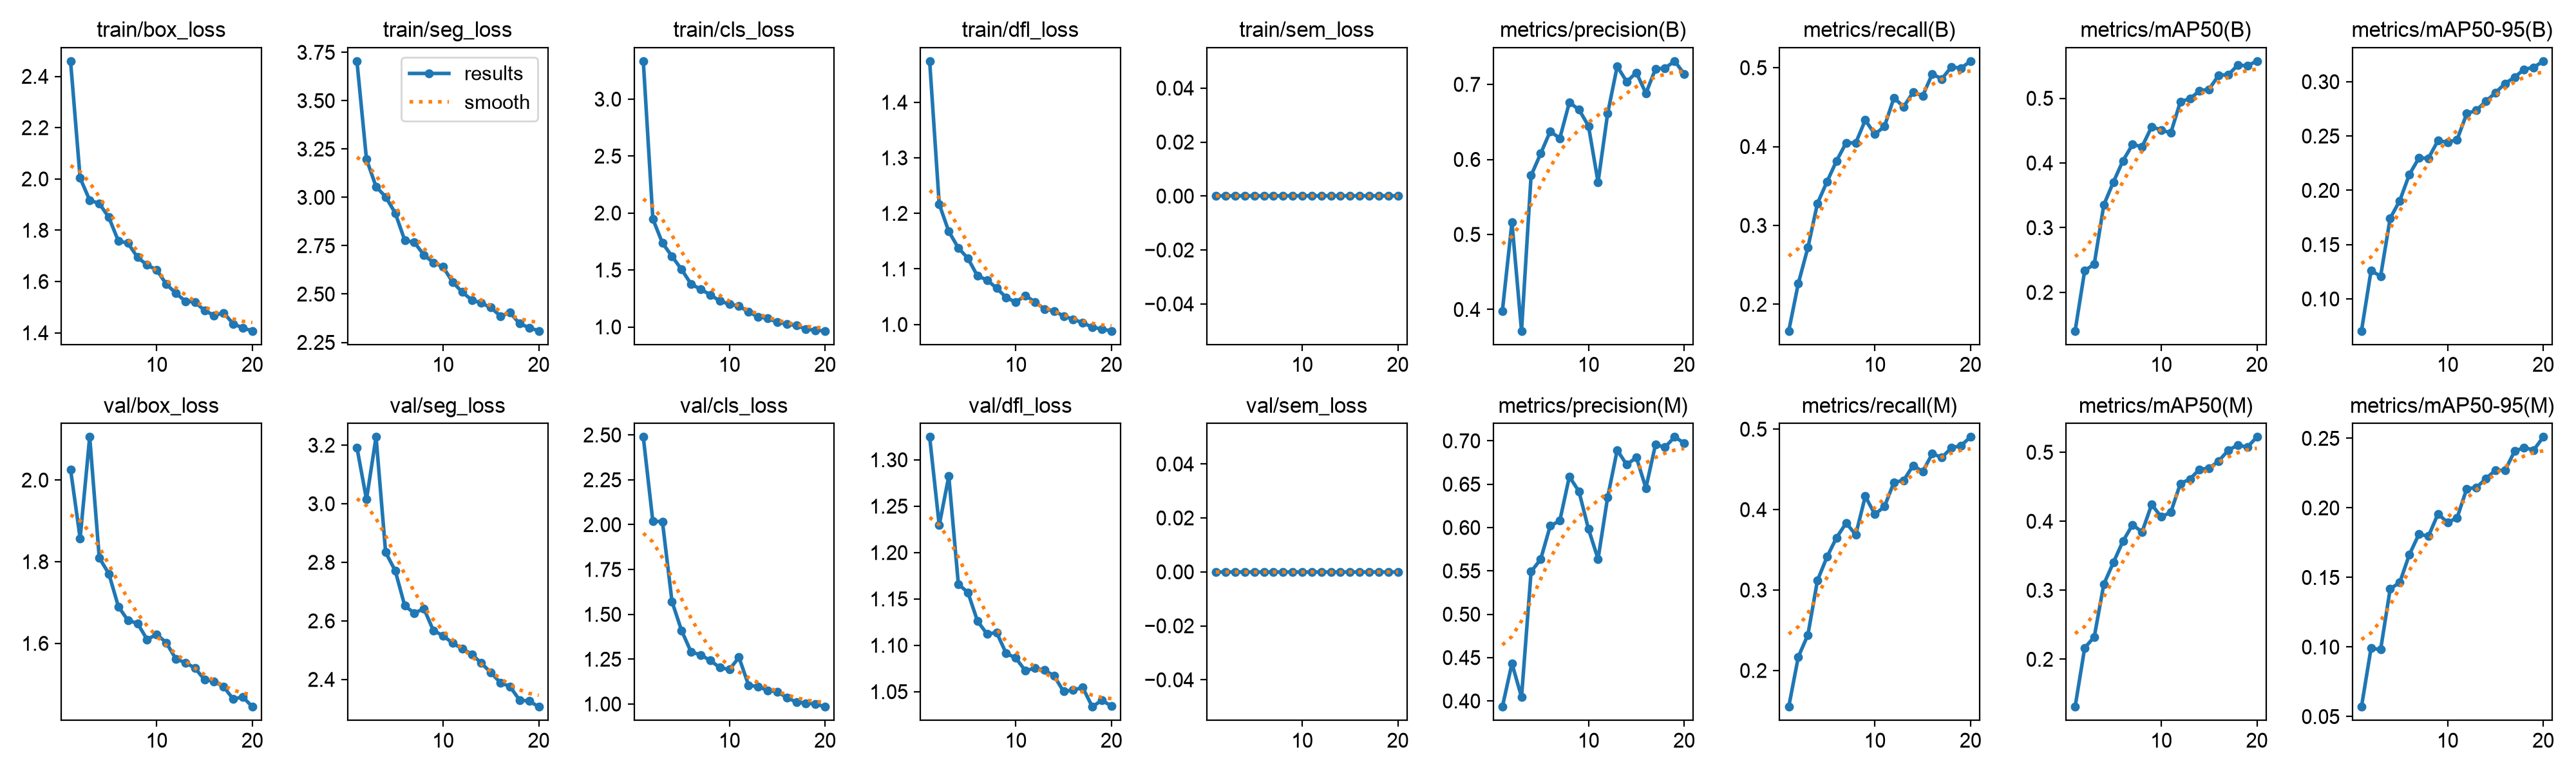

The table this chart was drawn from, first rows:
epoch, time, train/box_loss, train/seg_loss, train/cls_loss, train/dfl_loss, train/sem_loss, metrics/precision(B), metrics/recall(B), metrics/mAP50(B), metrics/mAP50-95(B), metrics/precision(M), metrics/recall(M), metrics/mAP50(M), metrics/mAP50-95(M), val/box_loss, val/seg_loss, val/cls_loss, val/dfl_loss, val/sem_loss, lr/pg0, lr/pg1, lr/pg2
1, 116.9, 2.46, 3.705, 3.334, 1.474, 0, 0.3982, 0.1663, 0.1405, 0.07055, 0.3933, 0.1549, 0.1311, 0.05704, 2.026, 3.193, 2.489, 1.325, 0, 0.003311, 0.003311, 0.07021
2, 209.1, 2.003, 3.197, 1.948, 1.217, 0, 0.5161, 0.2265, 0.2336, 0.126, 0.4432, 0.217, 0.2165, 0.09915, 1.857, 3.014, 2.018, 1.229, 0, 0.006315, 0.006315, 0.03988
3, 289.1, 1.917, 3.055, 1.737, 1.167, 0, 0.3715, 0.2718, 0.2437, 0.1209, 0.4046, 0.2443, 0.2324, 0.09811, 2.105, 3.228, 2.018, 1.282, 0, 0.008989, 0.008989, 0.009218
4, 370.1, 1.904, 3.003, 1.62, 1.138, 0, 0.5786, 0.3279, 0.3352, 0.1743, 0.5491, 0.3119, 0.3088, 0.1417, 1.81, 2.834, 1.571, 1.166, 0, 0.008515, 0.008515, 0.008515
5, 451.5, 1.85, 2.919, 1.505, 1.119, 0, 0.6078, 0.3554, 0.3705, 0.1904, 0.5633, 0.3413, 0.3402, 0.1464, 1.771, 2.772, 1.41, 1.157, 0, 0.00802, 0.00802, 0.00802
6, 532.1, 1.758, 2.778, 1.376, 1.087, 0, 0.6374, 0.382, 0.4034, 0.2145, 0.6019, 0.3653, 0.3711, 0.1663, 1.69, 2.652, 1.29, 1.126, 0, 0.007525, 0.007525, 0.007525
7, 612.9, 1.75, 2.768, 1.331, 1.08, 0, 0.6281, 0.4048, 0.4286, 0.2297, 0.6078, 0.3833, 0.3948, 0.181, 1.656, 2.626, 1.274, 1.112, 0, 0.00703, 0.00703, 0.00703
8, 693, 1.694, 2.702, 1.283, 1.065, 0, 0.6759, 0.4046, 0.4252, 0.2296, 0.6587, 0.3688, 0.3846, 0.1797, 1.649, 2.642, 1.242, 1.114, 0, 0.006535, 0.006535, 0.006535
9, 793.1, 1.664, 2.663, 1.228, 1.049, 0, 0.6665, 0.4336, 0.4561, 0.2459, 0.6418, 0.4166, 0.4242, 0.1957, 1.61, 2.566, 1.203, 1.091, 0, 0.00604, 0.00604, 0.00604
10, 896.6, 1.645, 2.641, 1.2, 1.04, 0, 0.6446, 0.4156, 0.451, 0.2442, 0.5983, 0.3942, 0.4065, 0.1894, 1.622, 2.55, 1.192, 1.086, 0, 0.005545, 0.005545, 0.005545
11, 974.1, 1.59, 2.562, 1.184, 1.052, 0, 0.5696, 0.4255, 0.4465, 0.2468, 0.5637, 0.4037, 0.4129, 0.193, 1.602, 2.524, 1.26, 1.073, 0, 0.00505, 0.00505, 0.00505
12, 1060, 1.554, 2.51, 1.131, 1.04, 0, 0.661, 0.4619, 0.4947, 0.2706, 0.6349, 0.4341, 0.4546, 0.2138, 1.562, 2.505, 1.105, 1.075, 0, 0.004555, 0.004555, 0.004555
13, 1142, 1.523, 2.47, 1.09, 1.028, 0, 0.7241, 0.4503, 0.4995, 0.2737, 0.6892, 0.4362, 0.4611, 0.2145, 1.553, 2.486, 1.097, 1.073, 0, 0.00406, 0.00406, 0.00406
14, 1221, 1.52, 2.454, 1.074, 1.024, 0, 0.7035, 0.4689, 0.5115, 0.2819, 0.6724, 0.4549, 0.4753, 0.2209, 1.54, 2.456, 1.076, 1.067, 0, 0.003565, 0.003565, 0.003565
15, 1312, 1.487, 2.43, 1.042, 1.015, 0, 0.7158, 0.4643, 0.514, 0.2899, 0.6809, 0.4471, 0.4768, 0.2271, 1.511, 2.423, 1.069, 1.05, 0, 0.00307, 0.00307, 0.00307
16, 1407, 1.468, 2.386, 1.024, 1.009, 0, 0.6881, 0.492, 0.5357, 0.2983, 0.6456, 0.4696, 0.4873, 0.2268, 1.507, 2.389, 1.036, 1.052, 0, 0.002575, 0.002575, 0.002575
17, 1504, 1.478, 2.404, 1.012, 1.003, 0, 0.7205, 0.4857, 0.5363, 0.3041, 0.6956, 0.4648, 0.5027, 0.2407, 1.494, 2.376, 1.011, 1.054, 0, 0.00208, 0.00208, 0.00208
18, 1587, 1.435, 2.347, 0.9824, 0.9952, 0, 0.7217, 0.5011, 0.5511, 0.3115, 0.6927, 0.4768, 0.5105, 0.2434, 1.463, 2.329, 1.005, 1.034, 0, 0.001585, 0.001585, 0.001585
19, 1660, 1.419, 2.326, 0.9703, 0.9917, 0, 0.731, 0.4993, 0.5504, 0.3132, 0.7044, 0.4796, 0.5073, 0.2416, 1.469, 2.326, 1, 1.041, 0, 0.00109, 0.00109, 0.00109
20, 1736, 1.407, 2.309, 0.9651, 0.9884, 0, 0.714, 0.5083, 0.5575, 0.319, 0.6975, 0.4903, 0.5221, 0.251, 1.445, 2.307, 0.9847, 1.034, 0, 0.000595, 0.000595, 0.000595
